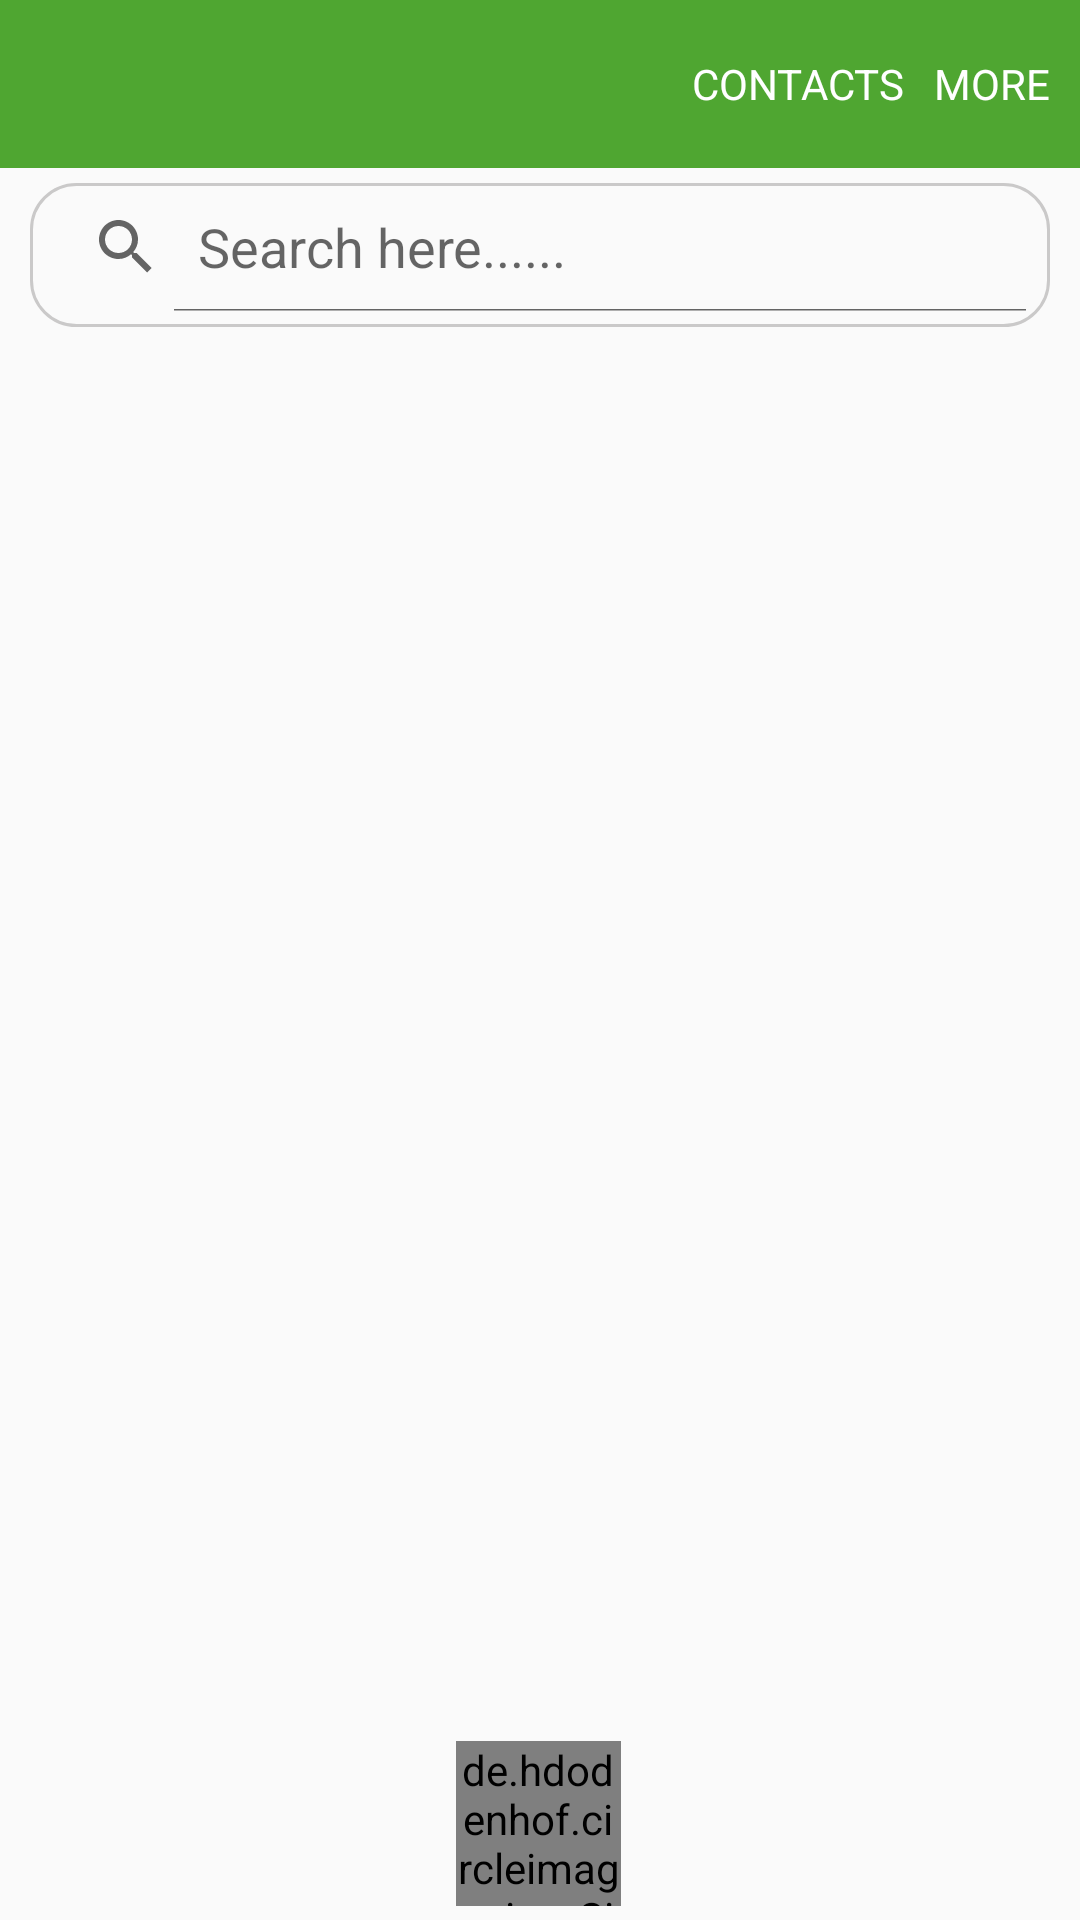

This screen was rendered from an Android layout file. Write that file and the resources it references.
<!-- AndroidManifest.xml: application theme AppTheme -->
<!-- res/layout/activity_call_log.xml -->
<?xml version="1.0" encoding="utf-8"?>
<androidx.constraintlayout.widget.ConstraintLayout xmlns:android="http://schemas.android.com/apk/res/android"
    xmlns:app="http://schemas.android.com/apk/res-auto"
    xmlns:tools="http://schemas.android.com/tools"
    android:layout_width="match_parent"
    android:layout_height="match_parent"
    tools:context=".CallLogActivity">

    <LinearLayout
        android:id="@+id/linearLayout"
        android:layout_width="match_parent"
        android:layout_height="match_parent"
        android:orientation="vertical">

        <com.google.android.material.appbar.AppBarLayout
            android:layout_width="match_parent"
            android:layout_height="wrap_content"
            android:theme="@style/ThemeOverlay.AppCompat.Dark.ActionBar">

            <androidx.appcompat.widget.Toolbar
                android:id="@+id/toolbar_call_log_activity"
                android:layout_width="match_parent"
                android:layout_height="?attr/actionBarSize"
                android:elevation="4dp"
                android:fitsSystemWindows="true"
                app:layout_collapseMode="pin"
                app:popupTheme="@style/ThemeOverlay.AppCompat.Light">

                <TextView
                    android:id="@+id/text_view_toolbar_more_call_log_activity"
                    android:layout_width="wrap_content"
                    android:layout_height="wrap_content"
                    android:layout_gravity="end"
                    android:layout_marginEnd="10sp"
                    android:text="@string/more"
                    android:textColor="@android:color/white" />

                <TextView
                    android:id="@+id/text_view_toolbar_contact_call_log_activity"
                    android:layout_width="wrap_content"
                    android:layout_height="wrap_content"
                    android:layout_gravity="end"
                    android:layout_marginEnd="10sp"
                    android:text="@string/contacts"
                    android:textColor="@android:color/white" />

            </androidx.appcompat.widget.Toolbar>
        </com.google.android.material.appbar.AppBarLayout>

        <SearchView
            android:id="@+id/search_view_call_log_activity"
            android:layout_width="match_parent"
            android:layout_height="wrap_content"
            android:layout_marginStart="10sp"
            android:layout_marginTop="5sp"
            android:layout_marginEnd="10sp"
            android:layout_marginBottom="5sp"
            android:background="@drawable/search_bg"
            android:iconifiedByDefault="false"
            android:paddingBottom="5sp"
            android:queryHint="Search here......" />

        <androidx.recyclerview.widget.RecyclerView
            android:id="@+id/recycler_view_call_log_activity"
            android:layout_width="match_parent"
            android:layout_height="match_parent" />

    </LinearLayout>

    <de.hdodenhof.circleimageview.CircleImageView
        android:id="@+id/circular_image_dial_pad"
        android:layout_width="55dp"
        android:layout_height="55dp"
        android:scaleType="centerCrop"
        android:src="@drawable/ic_dial"
        app:layout_constraintBottom_toBottomOf="parent"
        app:layout_constraintEnd_toEndOf="parent"
        app:layout_constraintHorizontal_bias="0.498"
        app:layout_constraintStart_toStartOf="parent"
        app:layout_constraintTop_toTopOf="parent"
        app:layout_constraintVertical_bias="0.992" />

</androidx.constraintlayout.widget.ConstraintLayout>
<!-- resources referenced by this layout -->
<resources>
  <!-- drawable ic_dial: vector/xml drawable (drawable, 6481 chars, omitted) -->
  <!-- drawable search_bg (drawable) -->
  <?xml version="1.0" encoding="utf-8"?>
  <shape xmlns:android="http://schemas.android.com/apk/res/android">
  
      <solid android:color="@android:color/transparent" />
      <corners android:radius="15dp" />
      <stroke
          android:width="1dp"
          android:color="#cac9c9" />
  
  </shape>
  <string name="contacts">CONTACTS</string>
  <string name="more">MORE</string>
  <style name="AppTheme" parent="Theme.AppCompat.Light.NoActionBar">
          
          <item name="colorPrimary">@color/colorPrimary</item>
          <item name="colorPrimaryDark">@color/colorPrimaryDark</item>
          <item name="colorAccent">@color/colorAccent</item>
      </style>
  <color name="colorPrimary">#4fa631</color>
  <color name="colorPrimaryDark">#4fa631</color>
  <color name="colorAccent">#FF4081</color>
</resources>
